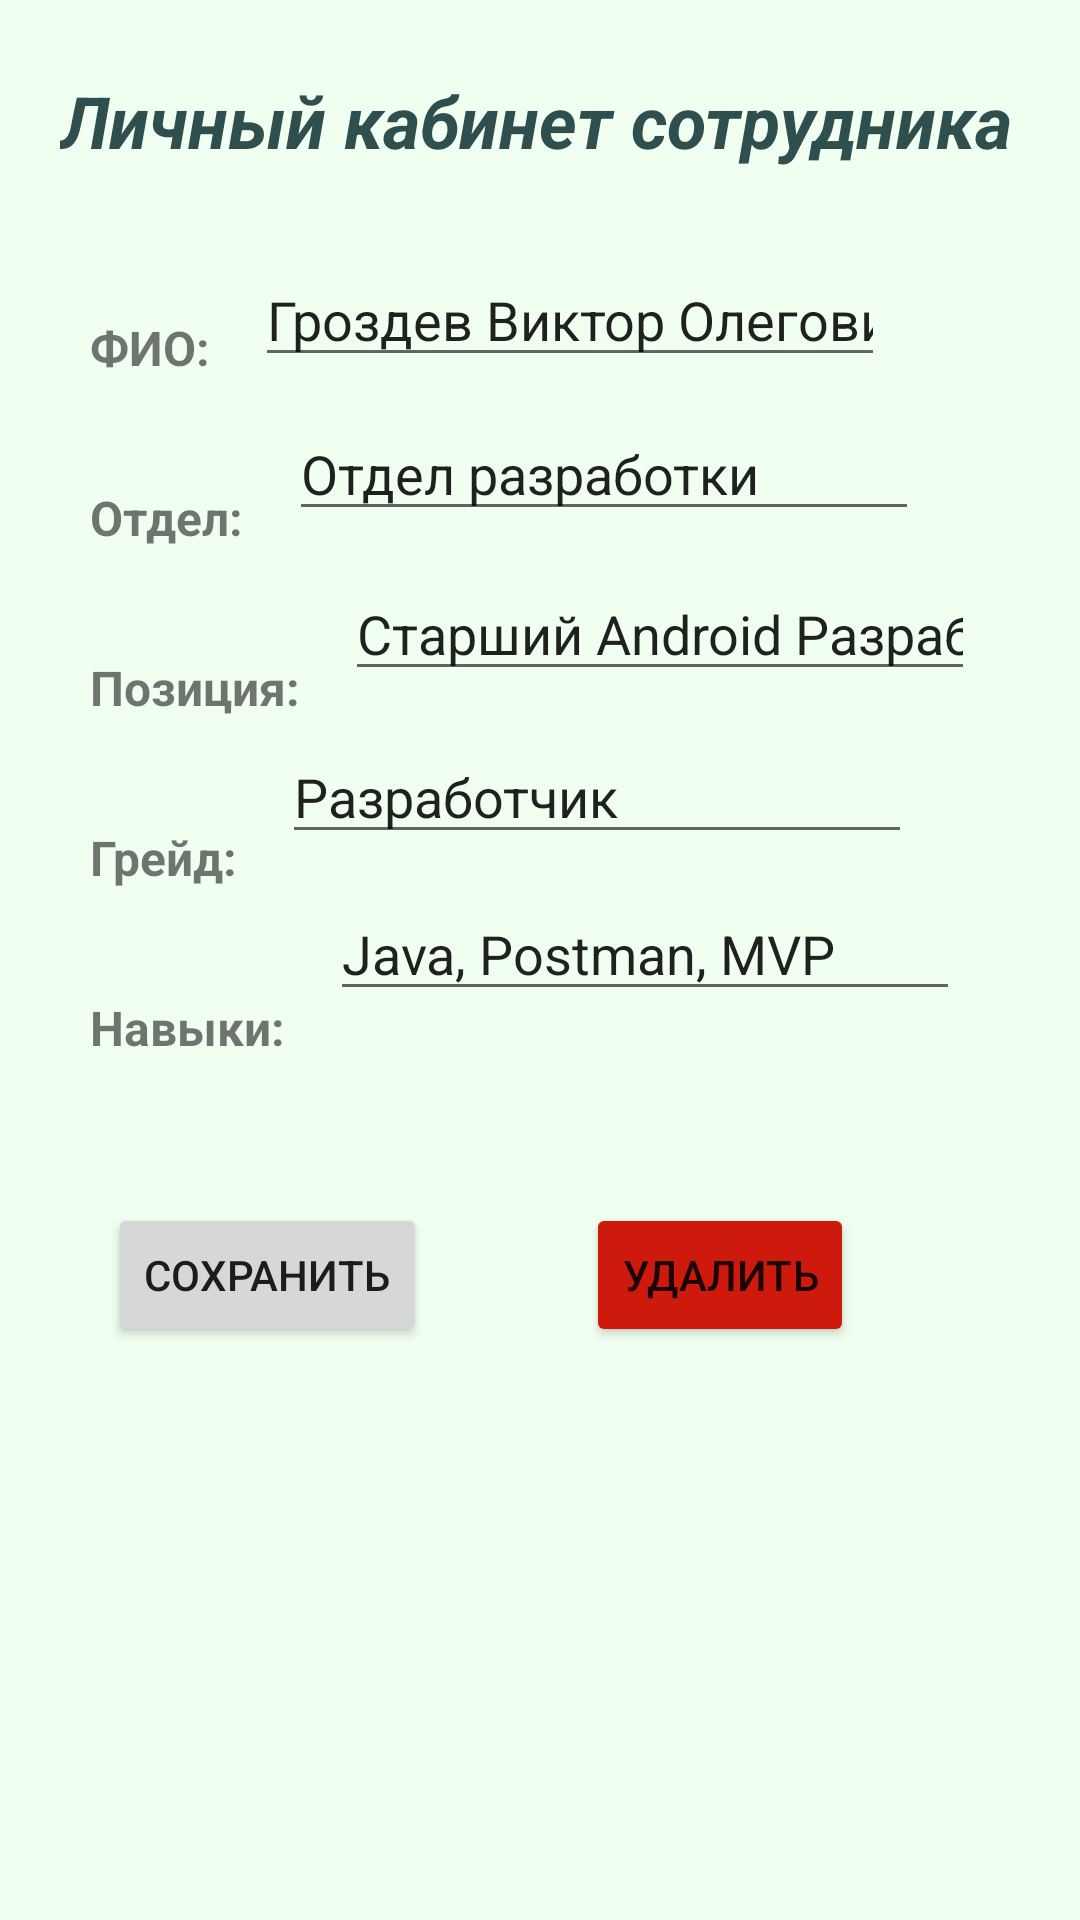

Reconstruct the res/layout file that produces this screen, plus the resources it refers to.
<!-- AndroidManifest.xml: application theme Theme.Company_Application -->
<!-- res/layout/activity_staff_detail.xml -->
<?xml version="1.0" encoding="utf-8"?>
<androidx.constraintlayout.widget.ConstraintLayout xmlns:android="http://schemas.android.com/apk/res/android"
    xmlns:app="http://schemas.android.com/apk/res-auto"
    xmlns:tools="http://schemas.android.com/tools"
    android:layout_width="match_parent"
    android:layout_height="match_parent"
    tools:context=".view.staff.StaffDetailActivity"
    android:background="@color/azure">

    <TextView
        android:id="@+id/tv"
        android:layout_width="wrap_content"
        android:layout_height="wrap_content"
        android:layout_marginStart="30dp"
        android:layout_marginTop="35dp"
        android:text="@string/skills"
        app:layout_constraintStart_toStartOf="parent"
        app:layout_constraintTop_toBottomOf="@+id/textView7"
        android:textSize="16sp"
        android:textStyle="bold"/>

    <TextView
        android:id="@+id/textView7"
        android:layout_width="wrap_content"
        android:layout_height="wrap_content"
        android:layout_marginStart="30dp"
        android:layout_marginTop="35dp"
        android:text="@string/grade"
        app:layout_constraintStart_toStartOf="parent"
        app:layout_constraintTop_toBottomOf="@+id/textView6"
        android:textSize="16sp"
        android:textStyle="bold"/>

    <TextView
        android:id="@+id/textView"
        android:layout_width="wrap_content"
        android:layout_height="wrap_content"
        android:layout_marginStart="20dp"
        android:layout_marginTop="24dp"
        android:text="@string/personal_staff"
        android:textColor="@color/dark_gray"
        android:textSize="24sp"
        android:textStyle="bold|italic"
        app:layout_constraintStart_toStartOf="parent"
        app:layout_constraintTop_toTopOf="parent" />

    <TextView
        android:id="@+id/textView4"
        android:layout_width="wrap_content"
        android:layout_height="wrap_content"
        android:layout_marginStart="30dp"
        android:layout_marginTop="105dp"
        android:text="@string/fio"
        app:layout_constraintStart_toStartOf="parent"
        app:layout_constraintTop_toTopOf="parent"
        android:textSize="16sp"
        android:textStyle="bold"/>

    <TextView
        android:id="@+id/textView5"
        android:layout_width="wrap_content"
        android:layout_height="wrap_content"
        android:layout_marginStart="30dp"
        android:layout_marginTop="35dp"
        android:text="@string/department"
        app:layout_constraintStart_toStartOf="parent"
        app:layout_constraintTop_toBottomOf="@+id/textView4"
        android:textSize="16sp"
        android:textStyle="bold"/>

    <TextView
        android:id="@+id/textView6"
        android:layout_width="wrap_content"
        android:layout_height="wrap_content"
        android:layout_marginStart="30dp"
        android:layout_marginTop="35dp"
        android:text="@string/position"
        app:layout_constraintStart_toStartOf="parent"
        app:layout_constraintTop_toBottomOf="@+id/textView5"
        android:textSize="16sp"
        android:textStyle="bold"/>

    <EditText
        android:id="@+id/fio_edit_text"
        android:layout_width="wrap_content"
        android:layout_height="wrap_content"
        android:layout_marginStart="15dp"
        android:layout_marginTop="28dp"
        android:ems="10"
        android:inputType="textPersonName"
        android:text="Гроздев Виктор Олегович"
        app:layout_constraintStart_toEndOf="@+id/textView4"
        app:layout_constraintTop_toBottomOf="@+id/textView" />

    <EditText
        android:id="@+id/depart_edit_text"
        android:layout_width="wrap_content"
        android:layout_height="wrap_content"
        android:layout_marginStart="15dp"
        android:layout_marginTop="10dp"
        android:ems="10"
        android:inputType="textPersonName"
        android:text="Отдел разработки"
        app:layout_constraintStart_toEndOf="@+id/textView5"
        app:layout_constraintTop_toBottomOf="@+id/fio_edit_text" />

    <EditText
        android:id="@+id/pos_edit_text"
        android:layout_width="wrap_content"
        android:layout_height="wrap_content"
        android:layout_marginStart="15dp"
        android:layout_marginTop="12dp"
        android:ems="10"
        android:text="Старший Android Разработчик"
        android:inputType="textPersonName"
        app:layout_constraintStart_toEndOf="@+id/textView6"
        app:layout_constraintTop_toBottomOf="@+id/depart_edit_text" />

    <EditText
        android:id="@+id/grade_edit_text"
        android:layout_width="wrap_content"
        android:layout_height="wrap_content"
        android:layout_marginStart="15dp"
        android:layout_marginTop="13dp"
        android:ems="10"
        android:text="Разработчик"
        android:inputType="textPersonName"
        app:layout_constraintStart_toEndOf="@+id/textView7"
        app:layout_constraintTop_toBottomOf="@+id/pos_edit_text" />

    <EditText
        android:id="@+id/skills_edit_text"
        android:layout_width="wrap_content"
        android:layout_height="wrap_content"
        android:layout_marginStart="15dp"
        android:layout_marginTop="11dp"
        android:ems="10"
        android:inputType="textPersonName"
        android:text="Java, Postman, MVP"
        app:layout_constraintStart_toEndOf="@+id/tv"
        app:layout_constraintTop_toBottomOf="@+id/grade_edit_text" />

    <Button
        android:id="@+id/save_personal_staff"
        android:layout_width="wrap_content"
        android:layout_height="wrap_content"
        android:layout_marginStart="36dp"
        android:layout_marginTop="64dp"
        android:text="@string/save"
        app:layout_constraintStart_toStartOf="parent"
        app:layout_constraintTop_toBottomOf="@+id/skills_edit_text" />

    <Button
        android:id="@+id/delete_personal_staff"
        android:layout_width="wrap_content"
        android:layout_height="wrap_content"
        android:layout_marginStart="53dp"
        android:layout_marginTop="64dp"
        android:backgroundTint="@color/red"
        android:text="@string/activity_candidate_deleteBtn_text"
        app:layout_constraintStart_toEndOf="@+id/save_personal_staff"
        app:layout_constraintTop_toBottomOf="@+id/skills_edit_text" />

</androidx.constraintlayout.widget.ConstraintLayout>
<!-- resources referenced by this layout -->
<resources>
  <color name="azure">#F0FFF0</color>
  <color name="dark_gray">#2F4F4F</color>
  <color name="red">#CD1A0C</color>
  <string name="activity_candidate_deleteBtn_text">Удалить</string>
  <string name="department">Отдел:</string>
  <string name="fio">ФИО:</string>
  <string name="grade">Грейд:</string>
  <string name="personal_staff">Личный кабинет сотрудника</string>
  <string name="position">Позиция:</string>
  <string name="save">Сохранить</string>
  <string name="skills">Навыки:</string>
  <style name="Theme.Company_Application" parent="Theme.MaterialComponents.DayNight.DarkActionBar">
          
          <item name="colorPrimary">@color/purple_500</item>
          <item name="colorPrimaryVariant">@color/purple_700</item>
          <item name="colorOnPrimary">@color/white</item>
          
          <item name="colorSecondary">@color/teal_200</item>
          <item name="colorSecondaryVariant">@color/teal_700</item>
          <item name="colorOnSecondary">@color/black</item>
          
          <item name="android:statusBarColor">?attr/colorPrimaryVariant</item>
          
      </style>
  <color name="purple_500">#FF6200EE</color>
  <color name="purple_700">#FF3700B3</color>
  <color name="white">#FFFFFFFF</color>
  <color name="teal_200">#FF03DAC5</color>
  <color name="teal_700">#FF018786</color>
  <color name="black">#FF000000</color>
</resources>
